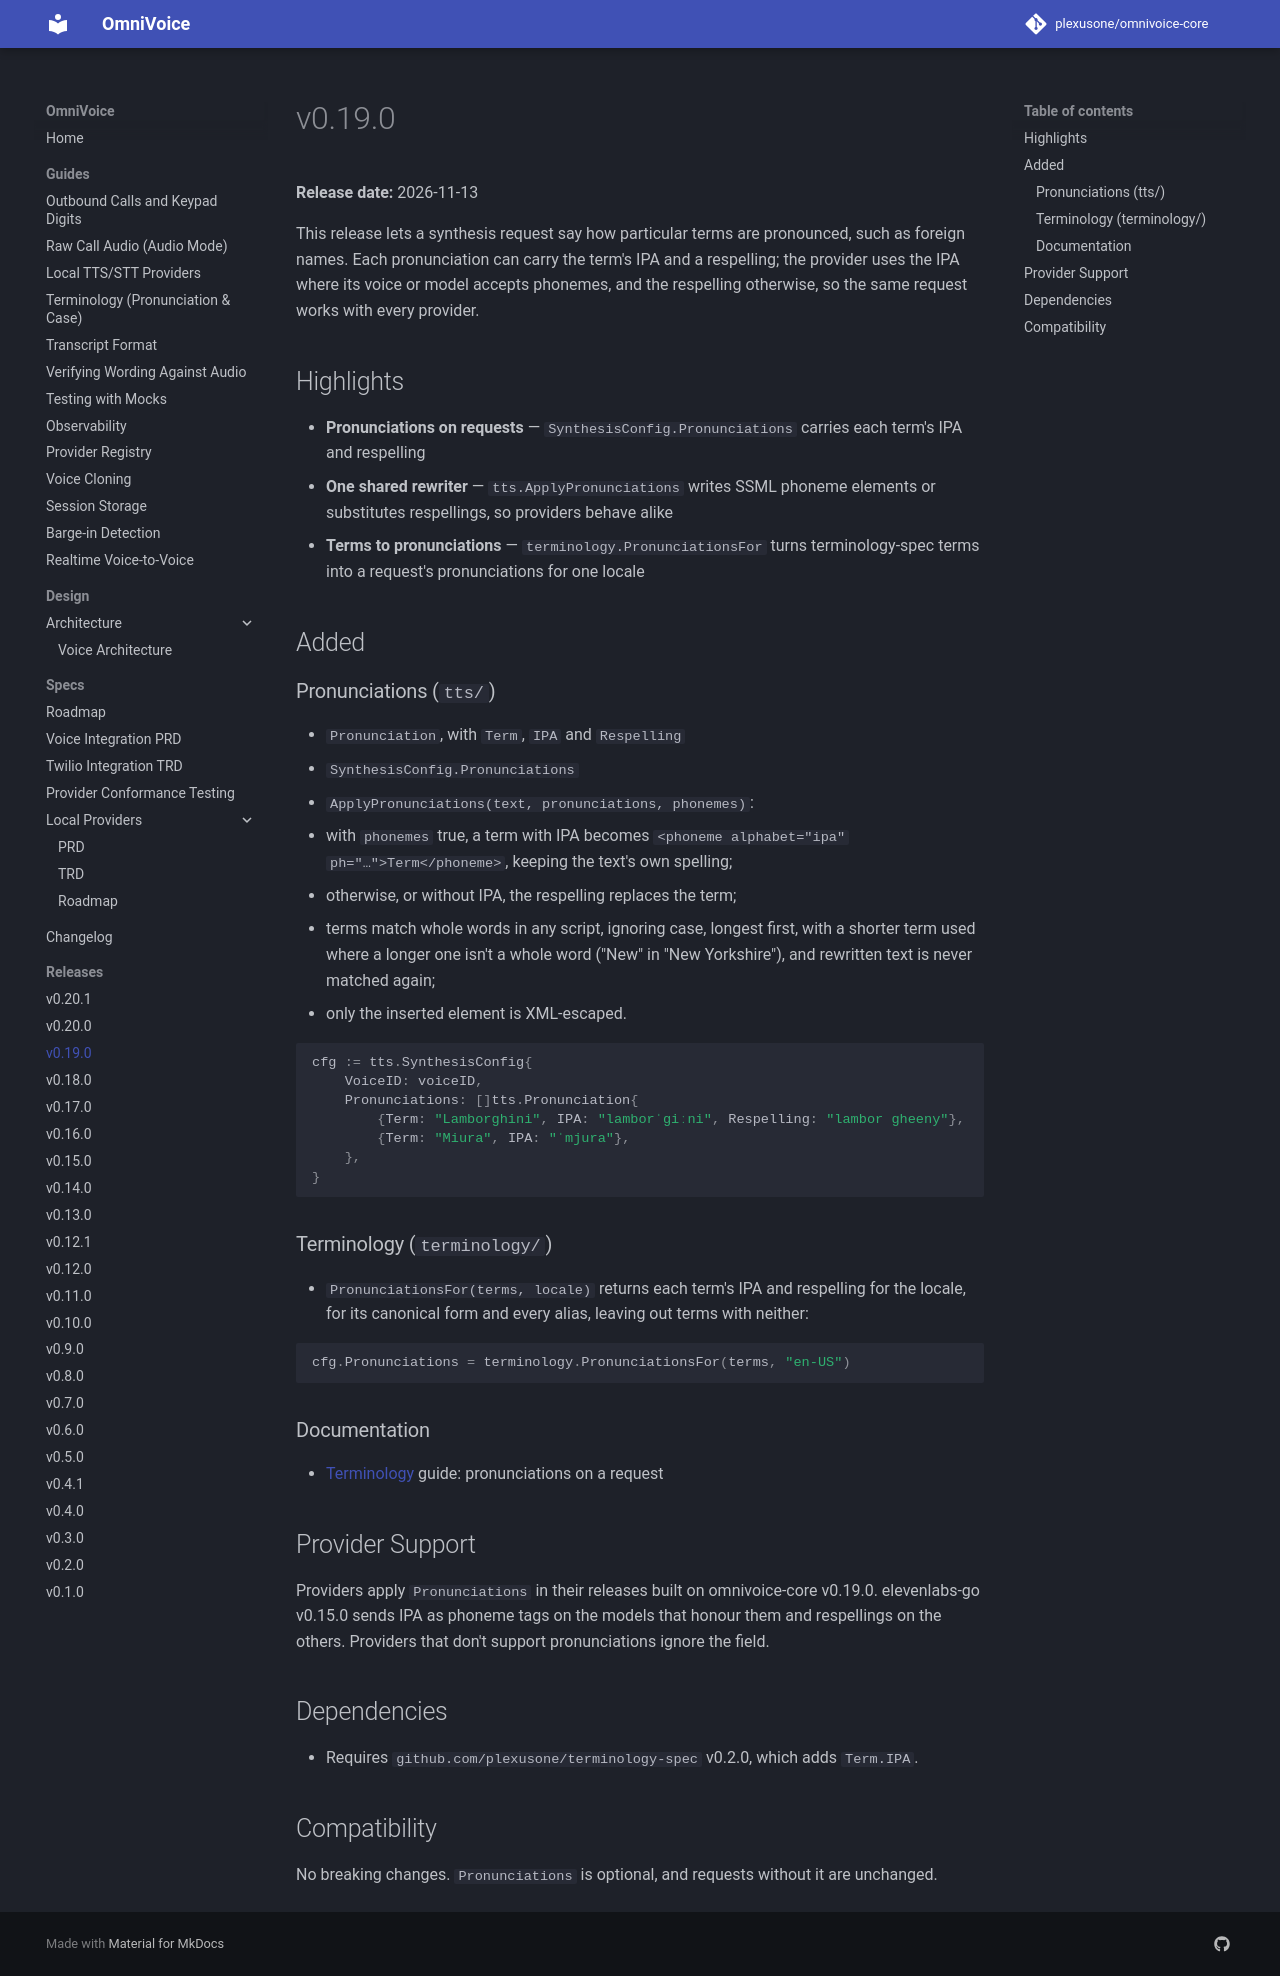

repository: plexusone/omnivoice-core · page: releases/v0.19.0/index.html · generator: mkdocs

# v0.19.0

**Release date:** 2026-11-13

This release lets a synthesis request say how particular terms are
pronounced, such as foreign names. Each pronunciation can carry the term's
IPA and a respelling; the provider uses the IPA where its voice or model
accepts phonemes, and the respelling otherwise, so the same request works
with every provider.

## Highlights

- **Pronunciations on requests** — `SynthesisConfig.Pronunciations` carries
  each term's IPA and respelling
- **One shared rewriter** — `tts.ApplyPronunciations` writes SSML phoneme
  elements or substitutes respellings, so providers behave alike
- **Terms to pronunciations** — `terminology.PronunciationsFor` turns
  terminology-spec terms into a request's pronunciations for one locale

## Added

### Pronunciations (`tts/`)

- `Pronunciation`, with `Term`, `IPA` and `Respelling`
- `SynthesisConfig.Pronunciations`
- `ApplyPronunciations(text, pronunciations, phonemes)`:
  - with `phonemes` true, a term with IPA becomes
    `<phoneme alphabet="ipa" ph="…">Term</phoneme>`, keeping the text's own
    spelling;
  - otherwise, or without IPA, the respelling replaces the term;
  - terms match whole words in any script, ignoring case, longest first,
    with a shorter term used where a longer one isn't a whole word ("New"
    in "New Yorkshire"), and rewritten text is never matched again;
  - only the inserted element is XML-escaped.

```go
cfg := tts.SynthesisConfig{
    VoiceID: voiceID,
    Pronunciations: []tts.Pronunciation{
        {Term: "Lamborghini", IPA: "lamborˈɡiːni", Respelling: "lambor gheeny"},
        {Term: "Miura", IPA: "ˈmjura"},
    },
}
```

### Terminology (`terminology/`)

- `PronunciationsFor(terms, locale)` returns each term's IPA and respelling
  for the locale, for its canonical form and every alias, leaving out terms
  with neither:

```go
cfg.Pronunciations = terminology.PronunciationsFor(terms, "en-US")
```

### Documentation

- [Terminology](../guides/terminology.md) guide: pronunciations on a request

## Provider Support

Providers apply `Pronunciations` in their releases built on omnivoice-core
v0.19.0. elevenlabs-go v0.15.0 sends IPA as phoneme tags on the models that
honour them and respellings on the others. Providers that don't support
pronunciations ignore the field.

## Dependencies

- Requires `github.com/plexusone/terminology-spec` v0.2.0, which adds
  `Term.IPA`.

## Compatibility

No breaking changes. `Pronunciations` is optional, and requests without it
are unchanged.
